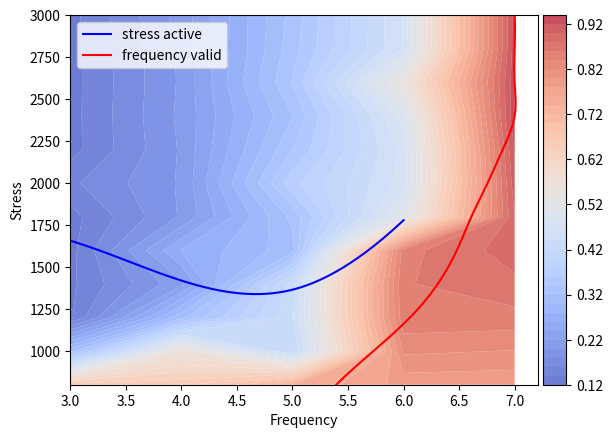

Python code for this plot: (Note: this script raises an exception after producing the figure.)
import matplotlib.pylab as plt
import numpy as np
import scipy.interpolate as interpolate


def data():
    frequency = np.array([3, 4, 5, 6, 7])
    stress = np.array(
        [800, 1000, 1200, 1400, 1600, 1800, 2000, 2200, 2400, 2600, 2800, 3000]
    )
    stress_active_line = np.array(
        [1657.298103, 1420.1214015, 1365.7495705, 1779.4377987, 2526.4680177]
    )

    frequency_valid_line = np.array(
        [
            5.39360e00,
            5.72752e00,
            6.05739e00,
            6.30753e00,
            6.47921e00,
            6.61059e00,
            6.75521e00,
            6.89205e00,
            7.00000e00,
            6.99990e00,
            7.00000e00,
            7.00000e00,
        ]
    )

    v_3 = np.array(
        [
            6.56558e-01,
            3.13019e-01,
            1.35775e-01,
            1.35775e-01,
            1.32431e-01,
            1.32432e-01,
            1.5581e-01,
            1.32493e-01,
            1.32580e-01,
            1.32453e-01,
            1.32631e-01,
            1.33013e-01,
        ]
    )
    v_4 = np.array(
        [
            6.53452e-01,
            5.62947e-01,
            3.14743e-01,
            2.14576e-01,
            2.60982e-01,
            2.02722e-01,
            2.02714e-01,
            2.02704e-01,
            2.04926e-01,
            2.03412e-01,
            2.04138e-01,
            2.08660e-01,
        ]
    )
    v_5 = np.array(
        [
            7.39923e-01,
            4.16921e-01,
            4.36512e-01,
            4.32469e-01,
            3.11288e-01,
            3.26320e-01,
            3.72944e-01,
            3.39365e-01,
            3.19470e-01,
            3.41648e-01,
            3.31750e-01,
            3.27857e-01,
        ]
    )
    v_6 = np.array(
        [
            7.87004e-01,
            8.23939e-01,
            8.54727e-01,
            8.58191e-01,
            8.52708e-01,
            5.11606e-01,
            4.68664e-01,
            4.67693e-01,
            4.90551e-01,
            5.47671e-01,
            4.62172e-01,
            4.63211e-01,
        ]
    )
    v_7 = np.array(
        [
            7.85026E-01,
            8.18957e-01,
            8.52604e-01,
            8.75167e-01,
            8.90267e-01,
            9.00738e-01,
            9.12250e-01,
            9.22460e-01,
            9.36927e-01,
            9.34383e-01,
            9.31121e-01,
            9.30314e-01,
        ]
    )

    V = np.array([v_3, v_4, v_5, v_6, v_7]).T

    return frequency, stress, stress_active_line, frequency_valid_line, V


def colorbar(mappable):
    """
    Helper function: create the colorbar
    usage:
    cont = ax.contour(...)
    colorbar(cont)
    """
    import matplotlib.pyplot as plt
    from mpl_toolkits.axes_grid1 import make_axes_locatable

    last_axes = plt.gca()
    ax = mappable.axes
    fig = ax.figure
    divider = make_axes_locatable(ax)
    cax = divider.append_axes("right", size="5%", pad=0.05)
    cbar = fig.colorbar(mappable, cax=cax)
    plt.sca(last_axes)
    return cbar


def plot_stress_active(frequency, stress_active_line):
    f = interpolate.interp1d(frequency, stress_active_line, kind="cubic")
    frequency_new = np.linspace(3, 6, 100)
    stress_active_line_new = f(frequency_new)
    plt.plot(frequency_new, stress_active_line_new, "b", label="stress active")


def plot_frequency_valid(stress, frequency_valid_line):
    f = interpolate.interp1d(stress, frequency_valid_line, kind="cubic")
    stress_new = np.linspace(800, 3000, 100)
    frequency_valid_line_new = f(stress_new)
    plt.plot(frequency_valid_line_new, stress_new, "r", label="frequency valid")


def plot_contour(frequency, stress, Z):
    X, Y = np.meshgrid(frequency, stress)
    cont = plt.contourf(
        X, Y, Z, levels=50, alpha=0.75, cmap=plt.cm.coolwarm, antialiased=True
    )
    colorbar(cont)


if __name__ == "__main__":
    frequency, stress, stress_active_line, frequency_valid_line, V = data()

    fig, ax = plt.subplots()
    plot_stress_active(frequency, stress_active_line)
    plot_frequency_valid(stress, frequency_valid_line)
    plot_contour(frequency, stress, V)
    plt.xlabel("Frequency")
    plt.ylabel("Stress")
    plt.legend()
    plt.savefig("result/topo_plot.png")
    plt.show()
